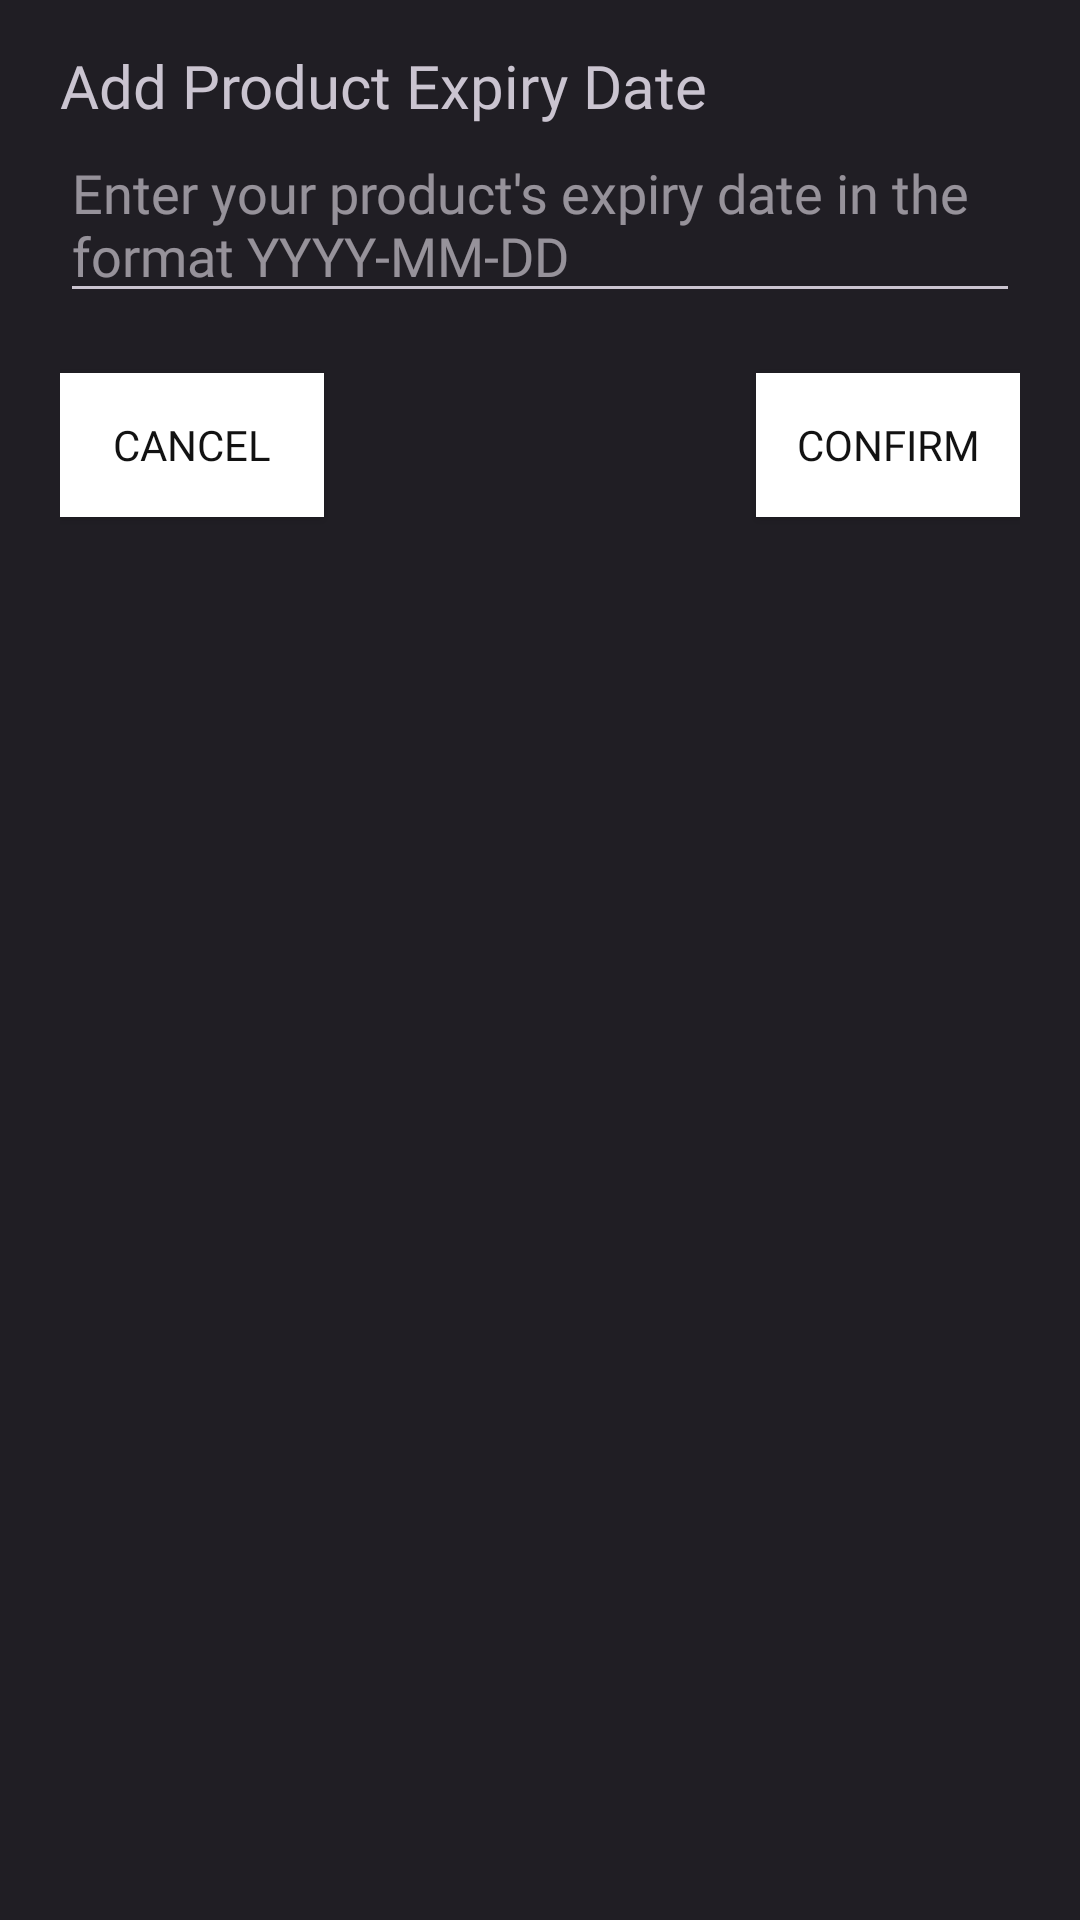

Android layout source for this screen:
<!-- AndroidManifest.xml: application theme DarkTheme -->
<!-- res/layout/dialog_home_product_add_expiry_date.xml -->
<?xml version="1.0" encoding="utf-8"?>
<RelativeLayout xmlns:android="http://schemas.android.com/apk/res/android"
    xmlns:app="http://schemas.android.com/apk/res-auto"
    android:layout_width="match_parent"
    android:layout_height="wrap_content"
    android:paddingHorizontal="20dp"
    android:paddingVertical="15dp"
    android:background="@color/primary_theme"
    android:backgroundTint="#0DFFFFFF"
    android:layout_marginHorizontal="350dp">

    <TextView
        android:id="@+id/add_expiry_date_title"
        android:layout_width="wrap_content"
        android:layout_height="wrap_content"
        android:fontFamily="@font/inter_semibold"
        android:text="Add Product Expiry Date"
        android:textSize="20sp" />

    <EditText
        android:id="@+id/add_expiry_date_input"
        android:layout_width="match_parent"
        android:layout_height="wrap_content"
        android:layout_below="@id/add_expiry_date_title"
        android:fontFamily="@font/inter_semibold"
        android:hint="Enter your product's expiry date in the format YYYY-MM-DD" />

    <TextView
        android:id="@+id/add_expiry_date_invalid_message"
        android:layout_width="wrap_content"
        android:layout_height="wrap_content"
        android:layout_below="@id/add_expiry_date_input"
        android:fontFamily="@font/inter_semibold"
        android:text="Invalid input. Please double-check and re-enter your input. \nExample input: 2024-01-01"
        android:textSize="15sp"
        android:visibility="gone"/>

    <androidx.appcompat.widget.AppCompatButton
        android:id="@+id/cancel_btn"
        android:layout_width="wrap_content"
        android:layout_height="wrap_content"
        android:layout_below="@+id/add_expiry_date_invalid_message"
        android:layout_marginTop="20sp"
        android:layout_alignParentStart="true"
        android:fontFamily="@font/inter_semibold"
        android:background="@color/secondary_theme"
        android:textColor="@color/primary_theme"
        android:text="Cancel">
    </androidx.appcompat.widget.AppCompatButton>

    <androidx.appcompat.widget.AppCompatButton
        android:id="@+id/confirm_btn"
        android:layout_width="wrap_content"
        android:layout_height="wrap_content"
        android:layout_below="@+id/add_expiry_date_invalid_message"
        android:layout_marginTop="20sp"
        android:layout_alignParentEnd="true"
        android:fontFamily="@font/inter_semibold"
        android:background="@color/secondary_theme"
        android:textColor="@color/primary_theme"
        android:text="Confirm">
    </androidx.appcompat.widget.AppCompatButton>

</RelativeLayout>
<!-- resources referenced by this layout -->
<resources>
  <color name="primary_theme">#121212</color>
  <color name="secondary_theme">#FFFFFFFF</color>
  <style name="DarkTheme" parent="Theme.Material3.Dark.NoActionBar">
  
      </style>
</resources>
